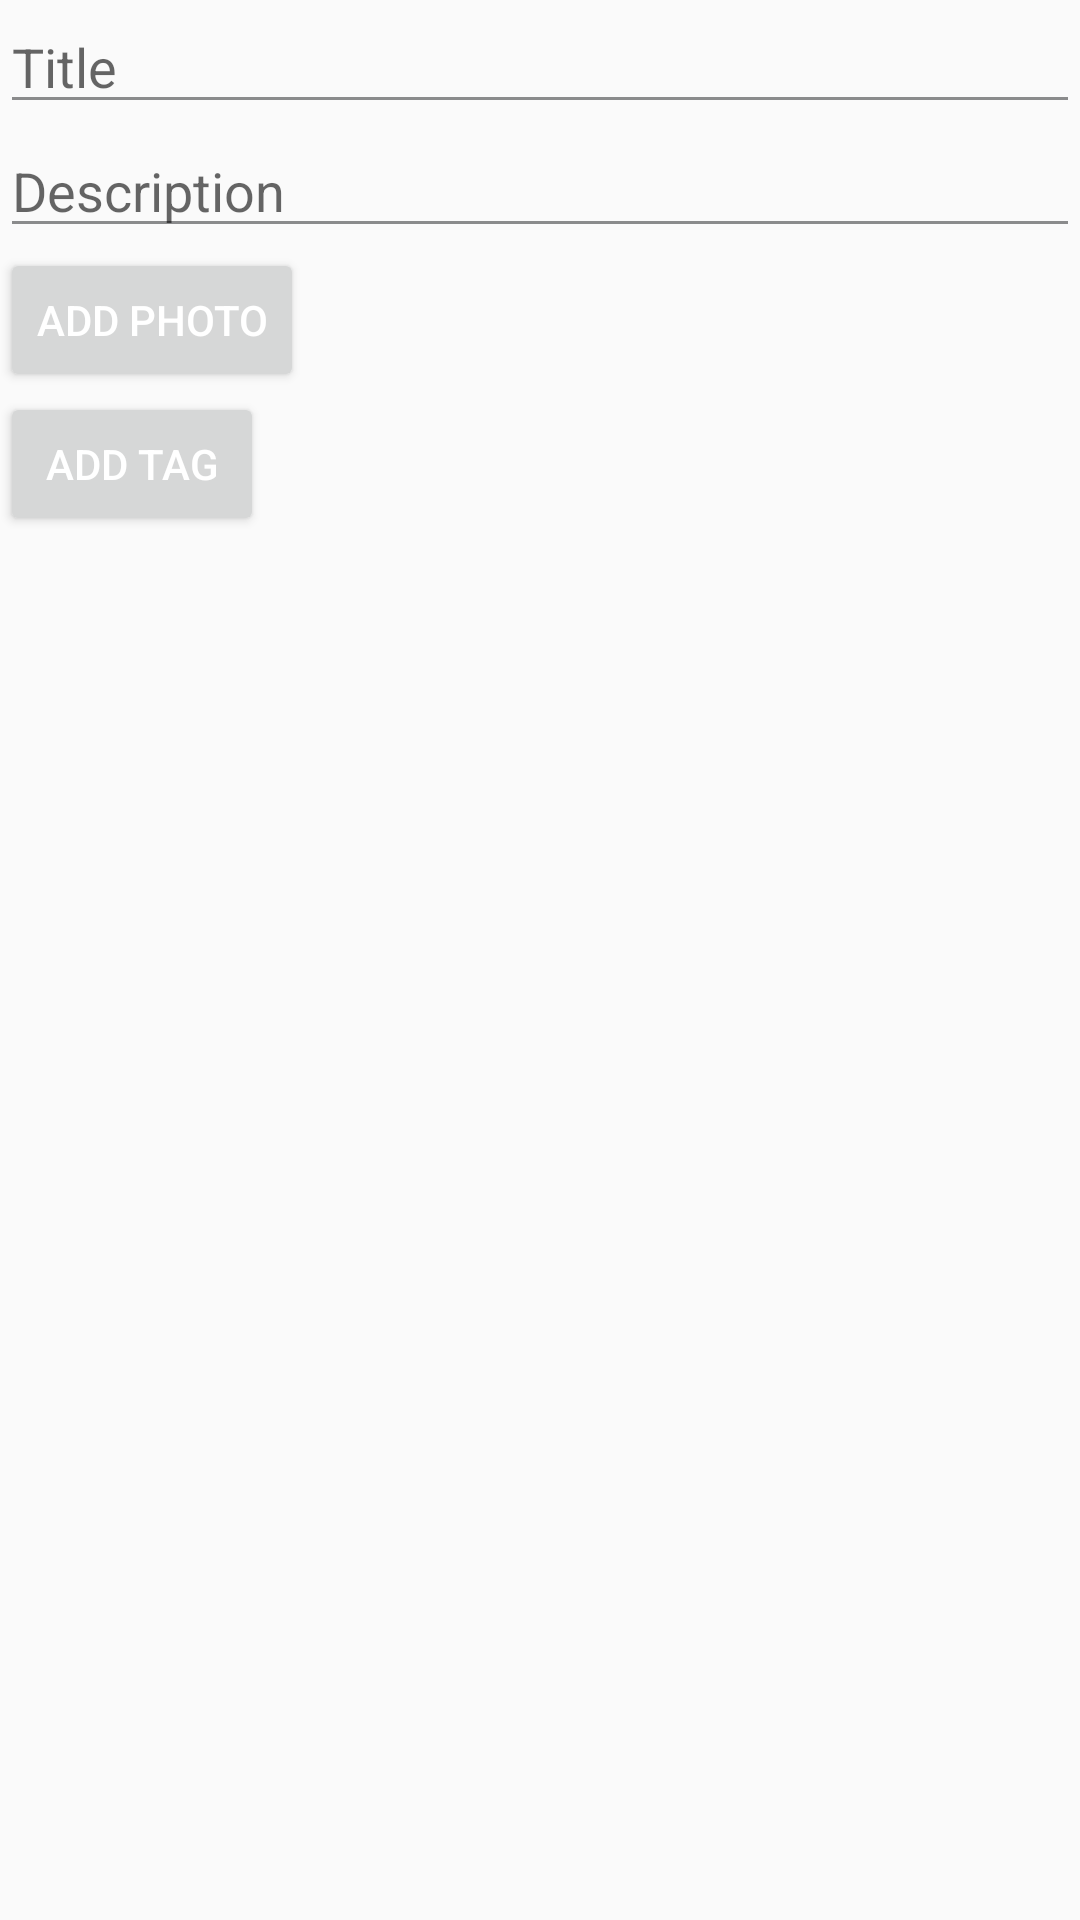

This screen was rendered from an Android layout file. Write that file and the resources it references.
<!-- AndroidManifest.xml: activity theme NoActionBarTheme -->
<!-- res/layout/activity_create_post.xml -->
<?xml version="1.0" encoding="utf-8"?>
<LinearLayout xmlns:android="http://schemas.android.com/apk/res/android"
    xmlns:app="http://schemas.android.com/apk/res-auto"
    xmlns:tools="http://schemas.android.com/tools"
    android:layout_width="match_parent"
    android:layout_height="match_parent"
    android:orientation="vertical"
    tools:context="jovan.sf62_2017.CreatePostActivity">

    <EditText
        android:id="@+id/etPostTitle"
        android:layout_width="match_parent"
        android:layout_height="wrap_content"
        android:hint="Title"/>
    <EditText
        android:id="@+id/etDesc"
        android:layout_width="match_parent"
        android:layout_height="wrap_content"
        android:hint="Description"/>
    <Button
        android:id="@+id/btnPostPhoto"
        android:text="Add photo"
        android:layout_width="wrap_content"
        android:layout_height="wrap_content" />
    <Button
        android:id="@+id/btnPostAddTag"
        android:text="Add Tag"
        android:layout_width="wrap_content"
        android:layout_height="wrap_content" />
</LinearLayout>
<!-- resources referenced by this layout -->
<resources>
  <style name="NoActionBarTheme" parent="Theme.AppCompat.Light.DarkActionBar">
          <item name="colorPrimary">@color/colorPrimary</item>
          <item name="colorPrimaryDark">@color/colorPrimaryDark</item>
          <item name="colorAccent">@color/colorPrimaryDark</item>
          <item name="windowActionBar">false</item>
          <item name="windowNoTitle">true</item>
          <item name="android:textColorPrimary">@color/white</item>
          <item name="android:textColor">@color/white</item>
  
          <item name="android:textColorSecondary">@color/hint</item>
      </style>
  <color name="colorPrimary">#53B4DF</color>
  <color name="colorPrimaryDark">#1C9CD6</color>
  <color name="white">#FFFFFF</color>
  <color name="hint">#8a8b8c</color>
</resources>
